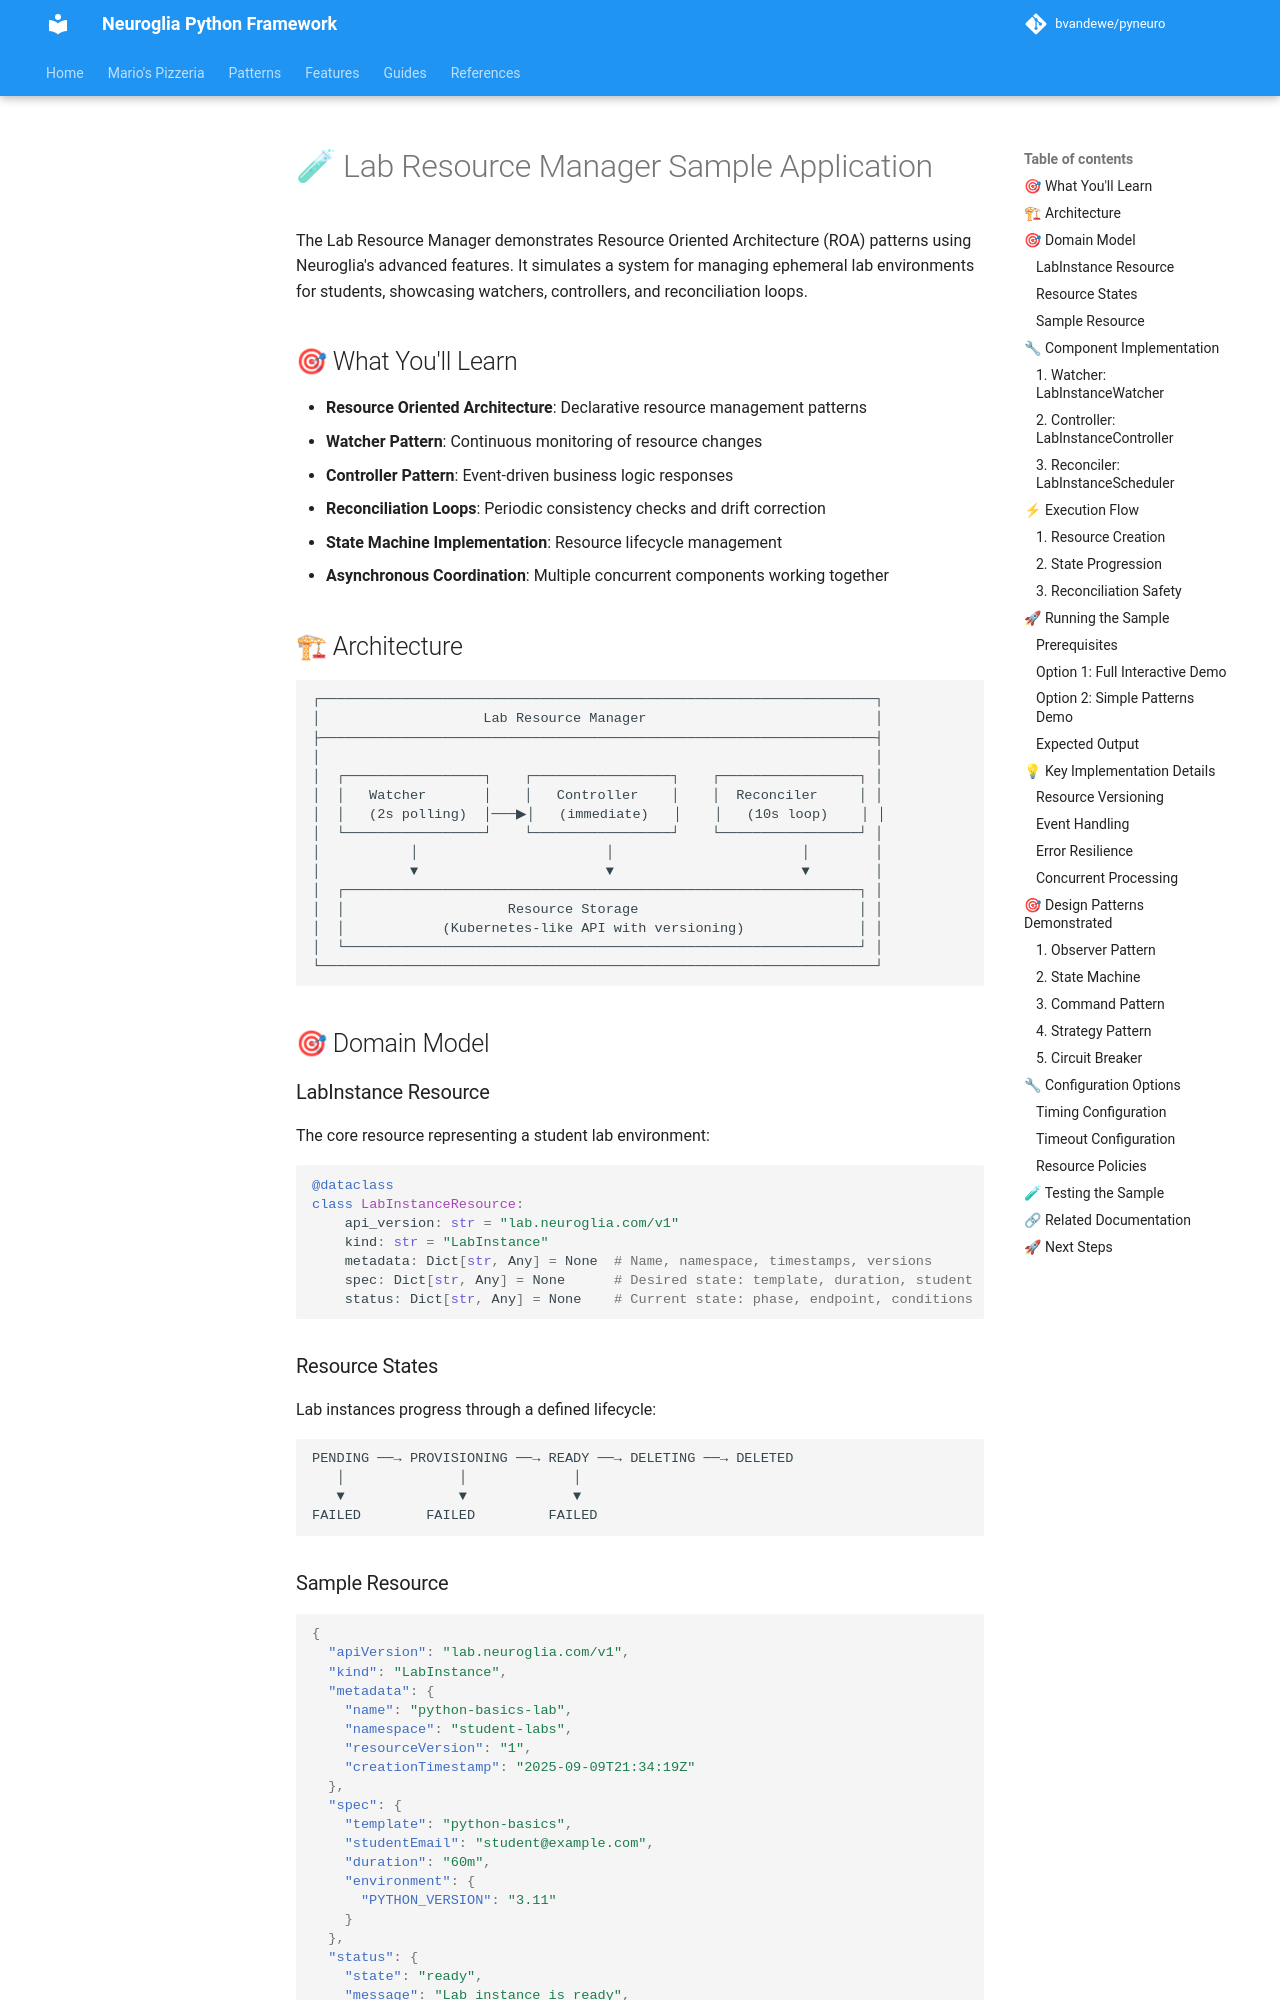

repository: bvandewe/pyneuro · page: samples/lab-resource-manager/index.html · generator: mkdocs

# 🧪 Lab Resource Manager Sample Application

The Lab Resource Manager demonstrates Resource Oriented Architecture (ROA) patterns using Neuroglia's advanced features. It simulates a system for managing ephemeral lab environments for students, showcasing watchers, controllers, and reconciliation loops.

## 🎯 What You'll Learn

- **Resource Oriented Architecture**: Declarative resource management patterns
- **Watcher Pattern**: Continuous monitoring of resource changes
- **Controller Pattern**: Event-driven business logic responses
- **Reconciliation Loops**: Periodic consistency checks and drift correction
- **State Machine Implementation**: Resource lifecycle management
- **Asynchronous Coordination**: Multiple concurrent components working together

## 🏗 Architecture

```text
┌────────────────────────────────────────────────────────────────────┐
│                    Lab Resource Manager                            │
├────────────────────────────────────────────────────────────────────┤
│                                                                    │
│  ┌─────────────────┐    ┌─────────────────┐    ┌─────────────────┐ │
│  │   Watcher       │    │   Controller    │    │  Reconciler     │ │
│  │   (2s polling)  │───▶│   (immediate)   │    │   (10s loop)    │ │
│  └─────────────────┘    └─────────────────┘    └─────────────────┘ │
│           │                       │                       │        │
│           ▼                       ▼                       ▼        │
│  ┌───────────────────────────────────────────────────────────────┐ │
│  │                    Resource Storage                           │ │
│  │            (Kubernetes-like API with versioning)              │ │
│  └───────────────────────────────────────────────────────────────┘ │
└────────────────────────────────────────────────────────────────────┘
```

## 🎯 Domain Model

### LabInstance Resource

The core resource representing a student lab environment:

```python
@dataclass
class LabInstanceResource:
    api_version: str = "lab.neuroglia.com/v1"
    kind: str = "LabInstance"
    metadata: Dict[str, Any] = None  # Name, namespace, timestamps, versions
    spec: Dict[str, Any] = None      # Desired state: template, duration, student
    status: Dict[str, Any] = None    # Current state: phase, endpoint, conditions
```

### Resource States

Lab instances progress through a defined lifecycle:

```text
PENDING ──→ PROVISIONING ──→ READY ──→ DELETING ──→ DELETED
   │              │             │
   ▼              ▼             ▼
FAILED        FAILED         FAILED
```
